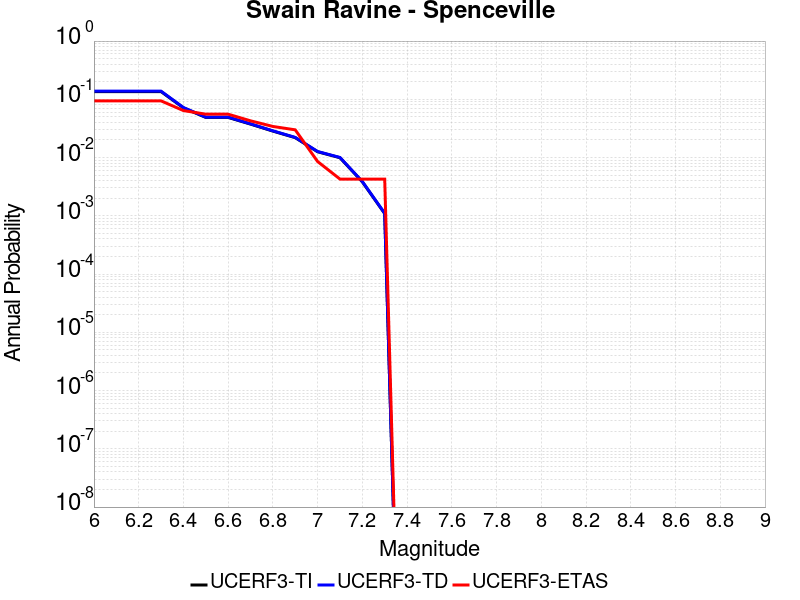

The data file committed next to this chart (first rows):
Magnitude, UCERF3-TI Prob, UCERF3-TD Prob, UCERF3-ETAS Prob
6.0, 0.1358, 0.1379, 0.09402
6.1, 0.1358, 0.1379, 0.09402
6.2, 0.1358, 0.1379, 0.09402
6.3, 0.1358, 0.1379, 0.09402
6.4, 0.07148, 0.0723, 0.0641
6.5, 0.04888, 0.0494, 0.05556
6.6, 0.04888, 0.0494, 0.05556
6.7, 0.03754, 0.03792, 0.04274
6.8, 0.02849, 0.02877, 0.03419
6.9, 0.02197, 0.02218, 0.02991
7.0, 0.01259, 0.01271, 0.008547
7.1, 0.00994, 0.01004, 0.004274
7.2, 0.003835, 0.003874, 0.004274
7.3, 0.001092, 0.001104, 0.004274
